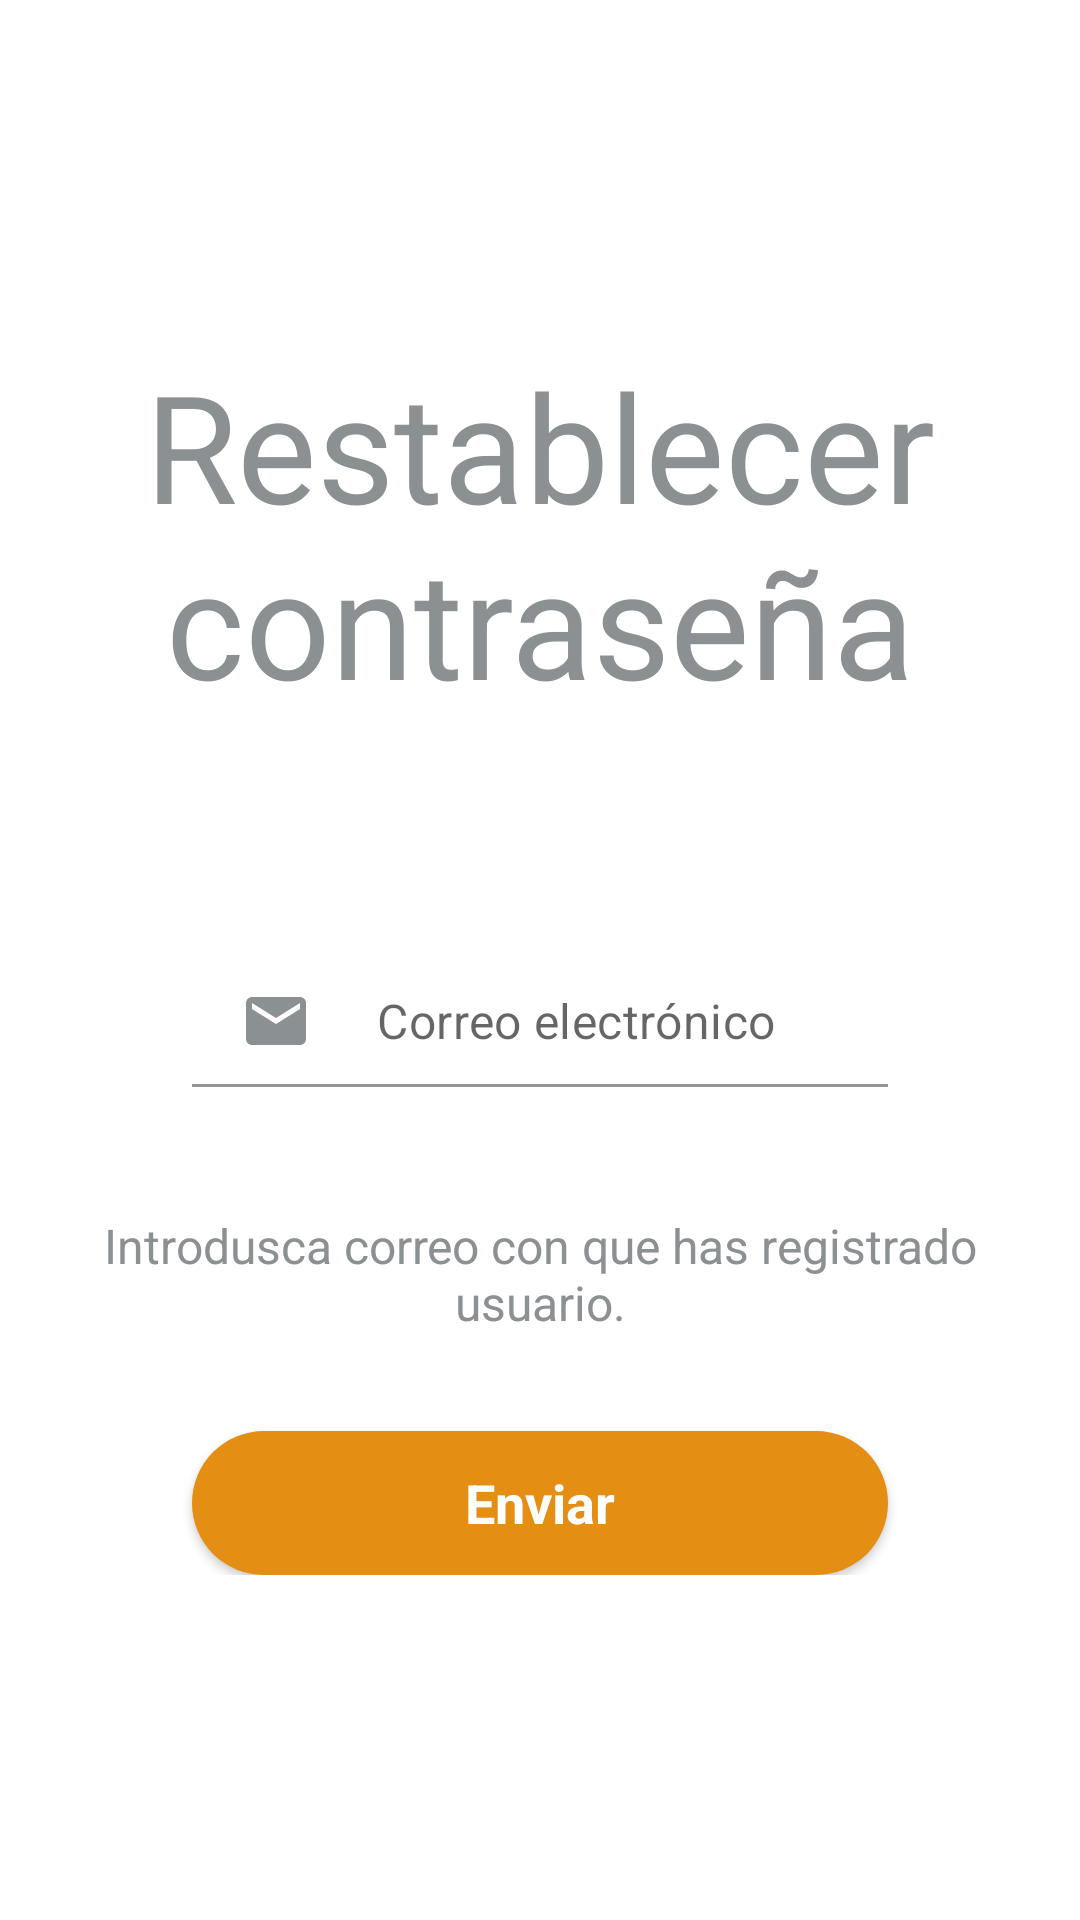

This screen was rendered from an Android layout file. Write that file and the resources it references.
<!-- AndroidManifest.xml: application theme Theme.MiManhwa -->
<!-- res/layout/activity_forgot_password.xml -->
<?xml version="1.0" encoding="utf-8"?>
<RelativeLayout xmlns:android="http://schemas.android.com/apk/res/android"
    xmlns:app="http://schemas.android.com/apk/res-auto"
    xmlns:tools="http://schemas.android.com/tools"
    android:layout_width="match_parent"
    android:layout_height="match_parent"
    style="@style/AddActivityBackground"
    tools:context=".Activities.LoginActivity.ForgotPasswordActivity">

    <ScrollView
        android:layout_width="wrap_content"
        android:layout_height="wrap_content"
        android:layout_centerVertical="true">


        <RelativeLayout
            android:layout_width="match_parent"
            android:layout_height="wrap_content"
            android:orientation="vertical">

            <TextView
                android:id="@+id/forgot_password_title_tv"
                android:layout_width="match_parent"
                android:layout_height="wrap_content"
                android:text="@string/reset_password"
                android:textSize="50sp"
                style="@style/TextColorTwo"
                android:textAlignment="center"
                />

            <RelativeLayout
                android:layout_width="match_parent"
                android:layout_height="wrap_content"
                android:layout_below="@+id/forgot_password_title_tv"
                android:orientation="vertical"
                android:layout_marginTop="64dp"
                android:layout_marginStart="32dp"
                android:layout_marginEnd="32dp"
                style="@style/AddActivityBackground">


                <com.google.android.material.textfield.TextInputLayout

                    android:id="@+id/forgot_password_email_title"
                    android:layout_width="match_parent"
                    android:layout_height="wrap_content"
                    android:layout_marginStart="32dp"
                    android:layout_marginEnd="32dp"
                    app:boxStrokeColor="@color/orange"
                    app:hintEnabled="false">

                    <EditText
                        android:id="@+id/forgot_password_email_et"
                        android:layout_width="match_parent"
                        android:layout_height="wrap_content"
                        android:hint="@string/email_hint"
                        style="@style/EditBox"
                        android:drawableStart="@drawable/ic_mail"
                        android:textAlignment="center"/>

                </com.google.android.material.textfield.TextInputLayout>



                <TextView
                    android:id="@+id/forgot_password_help_tv"
                    android:layout_width="match_parent"
                    android:layout_height="wrap_content"
                    android:layout_below="@+id/forgot_password_email_title"
                    android:text="@string/aviso"
                    android:textAlignment="center"
                    style="@style/TextColorTwo"
                    android:textSize="16sp"
                    android:layout_marginTop="42dp"/>

                <androidx.appcompat.widget.AppCompatButton
                    android:id="@+id/forgot_password_btn"
                    style="@android:style/Widget.Button"
                    android:layout_below="@+id/forgot_password_help_tv"
                    android:layout_marginTop="32dp"
                    android:layout_marginStart="32dp"
                    android:layout_marginEnd="32dp"
                    android:background="@drawable/orange_button_background"
                    android:layout_width="match_parent"
                    android:layout_height="wrap_content"
                    android:textSize="18sp"
                    android:textStyle="bold"
                    android:textColor="@color/white"
                    android:text="@string/send" />

            </RelativeLayout>

        </RelativeLayout>
    </ScrollView>

</RelativeLayout>
<!-- resources referenced by this layout -->
<resources>
  <color name="orange">#E48E13</color>
  <color name="white">#FFFFFFFF</color>
  <!-- drawable ic_mail (drawable) -->
  <vector android:height="24dp" android:tint="#8B9093"
      android:viewportHeight="24" android:viewportWidth="24"
      android:width="24dp" xmlns:android="http://schemas.android.com/apk/res/android">
      <path android:fillColor="@android:color/white" android:pathData="M20,4L4,4c-1.1,0 -1.99,0.9 -1.99,2L2,18c0,1.1 0.9,2 2,2h16c1.1,0 2,-0.9 2,-2L22,6c0,-1.1 -0.9,-2 -2,-2zM20,8l-8,5 -8,-5L4,6l8,5 8,-5v2z"/>
  </vector>
  <!-- drawable orange_button_background (drawable) -->
  <?xml version="1.0" encoding="utf-8"?>
  <selector xmlns:android="http://schemas.android.com/apk/res/android">
      <item>
          <shape android:shape="rectangle">
              <solid android:color="@color/orange"/>
              <corners android:radius="50dp"/>
          </shape>
  
      </item>
  </selector>
  <string name="aviso">Introdusca correo con que has registrado usuario.</string>
  <string name="email_hint">Correo electrónico</string>
  <string name="reset_password">Restablecer contraseña</string>
  <string name="send">Enviar</string>
  <style name="AddActivityBackground"><item name="android:background">@color/white</item></style>
  <style name="EditBox">
          <item name="android:background">@color/white</item>
          <item name="android:textColor">@color/pure_gray</item>
      </style>
  <style name="TextColorTwo"><item name="android:textColor">@color/pure_gray</item></style>
  <style name="Theme.MiManhwa" parent="Theme.MaterialComponents.DayNight.NoActionBar">
          
          <item name="colorPrimary">@color/orange</item>
          <item name="colorPrimaryVariant">@color/orange</item>
          <item name="colorOnPrimary">@color/white</item>
          
          <item name="colorSecondary">@color/teal_200</item>
          <item name="colorSecondaryVariant">@color/teal_700</item>
          <item name="colorOnSecondary">@color/black</item>
          
          <item name="android:statusBarColor">?attr/colorPrimaryVariant</item>
          
  
  
          
          <item name="android:itemTextAppearance">@style/ChangeTextColor</item>
      </style>
  <color name="pure_gray">#8B9093</color>
  <color name="teal_200">#FF03DAC5</color>
  <color name="teal_700">#FF018786</color>
  <color name="black">#FF000000</color>
  <style name="ChangeTextColor" parent="@android:style/TextAppearance.Widget.IconMenu.Item">
          <item name="android:textColor">@color/pure_gray</item>
          <item name="android:textSize">15dp</item>
      </style>
</resources>
